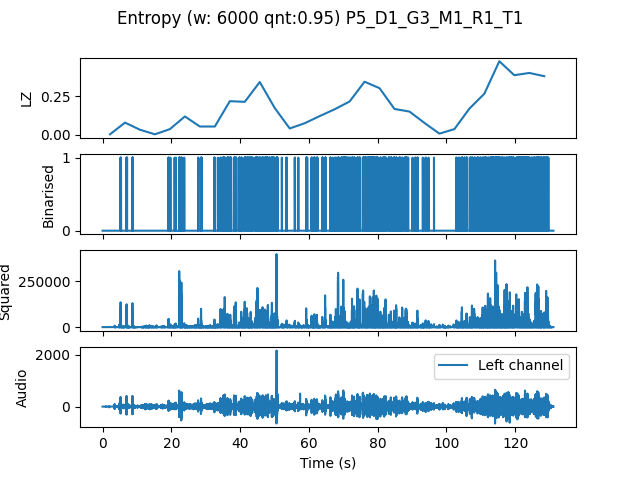

Data behind this chart, as committed beside it:
, t0, LZ, CTW
mean, 180692, 0.1703, 0.2388
0.0, 0.0, 0.004184, 0.0004299
4.354, 4.354, 0.07949, 0.1354
8.707, 8.707, 0.03347, 0.02983
13.06, 13.06, 0.004184, 0.0004299
17.41, 17.41, 0.03765, 0.05982
21.77, 21.77, 0.1192, 0.1832
26.12, 26.12, 0.05439, 0.07088
30.48, 30.48, 0.05439, 0.06428
34.83, 34.83, 0.2175, 0.4008
39.18, 39.18, 0.2134, 0.262
43.54, 43.54, 0.341, 0.3912
47.89, 47.89, 0.1736, 0.2407
52.24, 52.24, 0.04184, 0.06377
56.6, 56.6, 0.0753, 0.122
60.95, 60.95, 0.1213, 0.1765
65.31, 65.31, 0.1653, 0.2651
69.66, 69.66, 0.2155, 0.3078
74.01, 74.01, 0.3431, 0.4433
78.37, 78.37, 0.3012, 0.4754
82.72, 82.72, 0.1673, 0.1892
87.07, 87.07, 0.1506, 0.2388
91.43, 91.43, 0.0774, 0.1086
95.78, 95.78, 0.008367, 0.002385
100.1, 100.1, 0.03765, 0.08504
104.5, 104.5, 0.1694, 0.4319
108.8, 108.8, 0.2657, 0.3133
113.2, 113.2, 0.4748, 0.5506
117.6, 117.6, 0.3849, 0.4806
121.9, 121.9, 0.3995, 0.4486
126.3, 126.3, 0.3786, 0.6223
